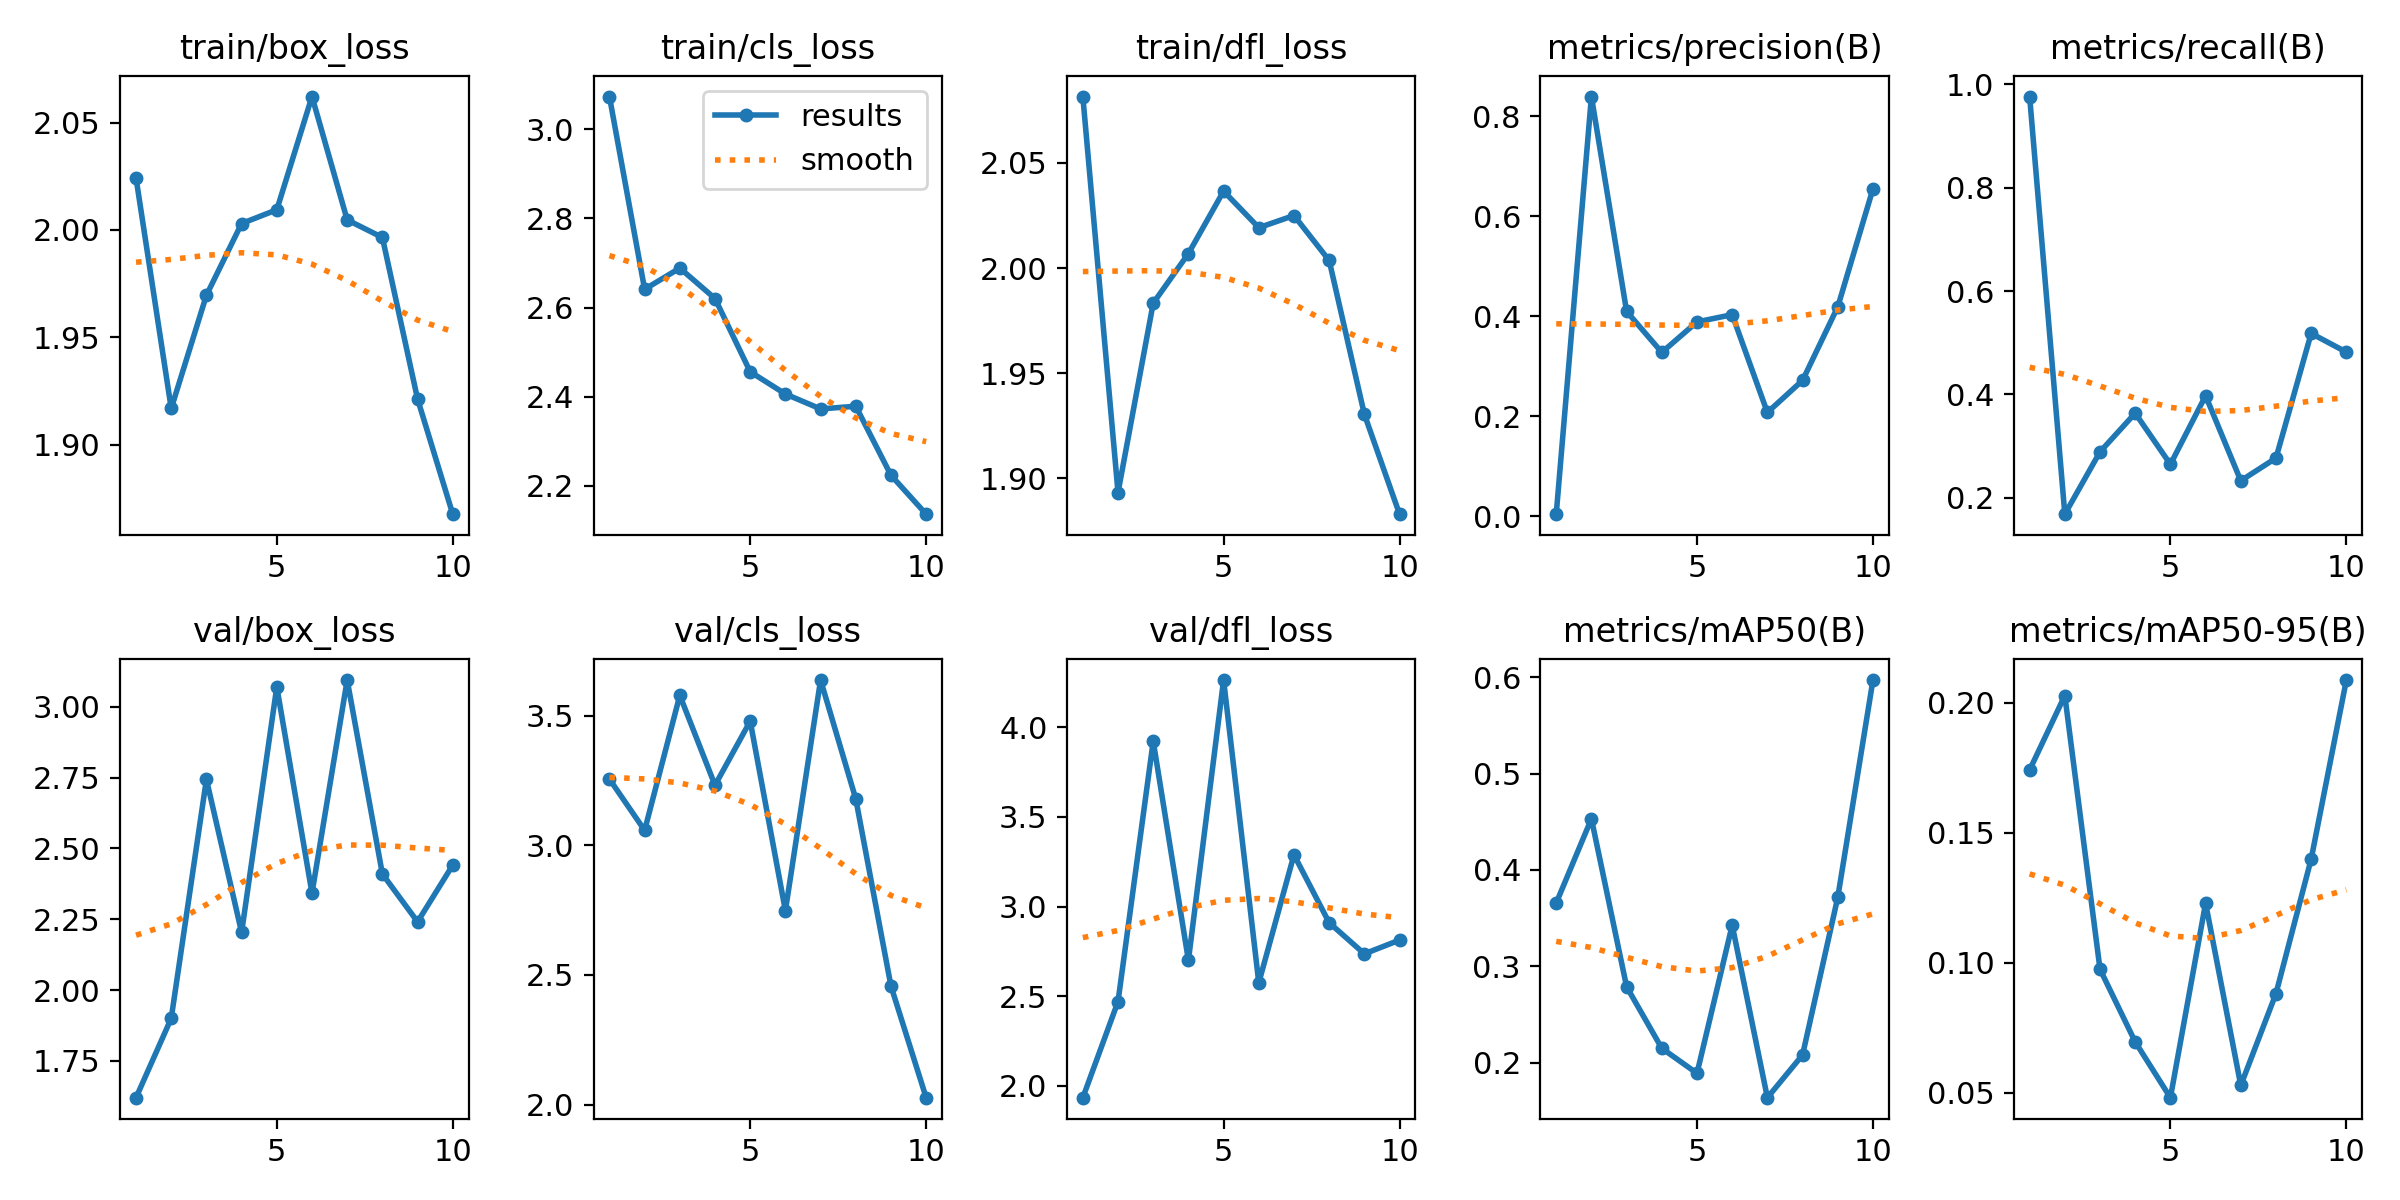

Source data for this figure (header and first rows):
epoch, train/box_loss, train/cls_loss, train/dfl_loss, metrics/precision(B), metrics/recall(B), metrics/mAP50(B), metrics/mAP50-95(B), val/box_loss, val/cls_loss, val/dfl_loss, lr/pg0, lr/pg1, lr/pg2
1, 2.024, 3.073, 2.082, 0.00409, 0.9759, 0.3657, 0.1742, 1.62, 3.255, 1.933, 0.0004, 0.0004, 0.0004
2, 1.917, 2.641, 1.893, 0.8389, 0.1687, 0.4531, 0.2028, 1.9, 3.058, 2.47, 0.0007388, 0.0007388, 0.0007388
3, 1.97, 2.688, 1.983, 0.4094, 0.2892, 0.2787, 0.09753, 2.743, 3.578, 3.923, 0.0009945, 0.0009945, 0.0009945
4, 2.003, 2.62, 2.007, 0.3275, 0.3639, 0.2149, 0.06959, 2.204, 3.232, 2.7, 0.001167, 0.001167, 0.001167
5, 2.009, 2.456, 2.037, 0.3884, 0.2651, 0.1889, 0.04814, 3.07, 3.478, 4.264, 0.001208, 0.001208, 0.001208
6, 2.062, 2.406, 2.019, 0.4029, 0.3976, 0.3426, 0.1229, 2.342, 2.748, 2.575, 0.001208, 0.001208, 0.001208
7, 2.005, 2.373, 2.025, 0.2074, 0.2333, 0.1636, 0.05287, 3.094, 3.637, 3.289, 0.00101, 0.00101, 0.00101
8, 1.996, 2.379, 2.004, 0.2716, 0.2771, 0.208, 0.08819, 2.41, 3.179, 2.91, 0.000812, 0.000812, 0.000812
9, 1.921, 2.224, 1.93, 0.4186, 0.5181, 0.3716, 0.1399, 2.241, 2.457, 2.736, 0.000614, 0.000614, 0.000614
10, 1.868, 2.136, 1.883, 0.6544, 0.4819, 0.5971, 0.2087, 2.441, 2.027, 2.813, 0.000416, 0.000416, 0.000416
